3-way image classification set "images_256" from GitHub (Do-Trung-Quan/DO-AN-TOT-NGHIEP-E22-T02); label vocabulary: STB, normal, silicosis.

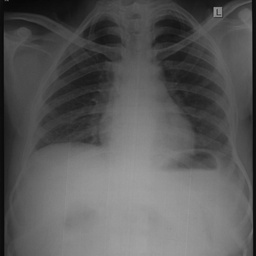
Label: normal

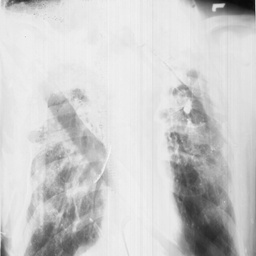
Label: STB

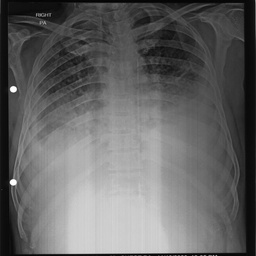
Label: STB

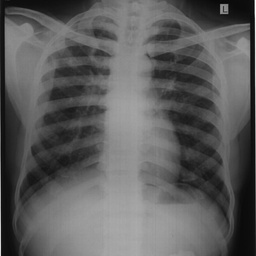
Label: normal

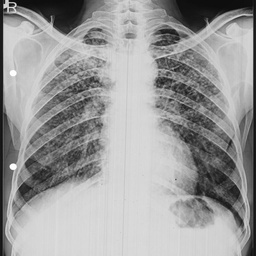
Label: silicosis

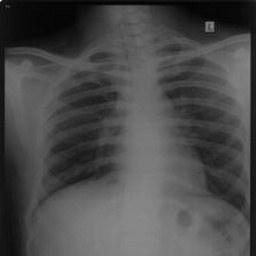
Label: silicosis
